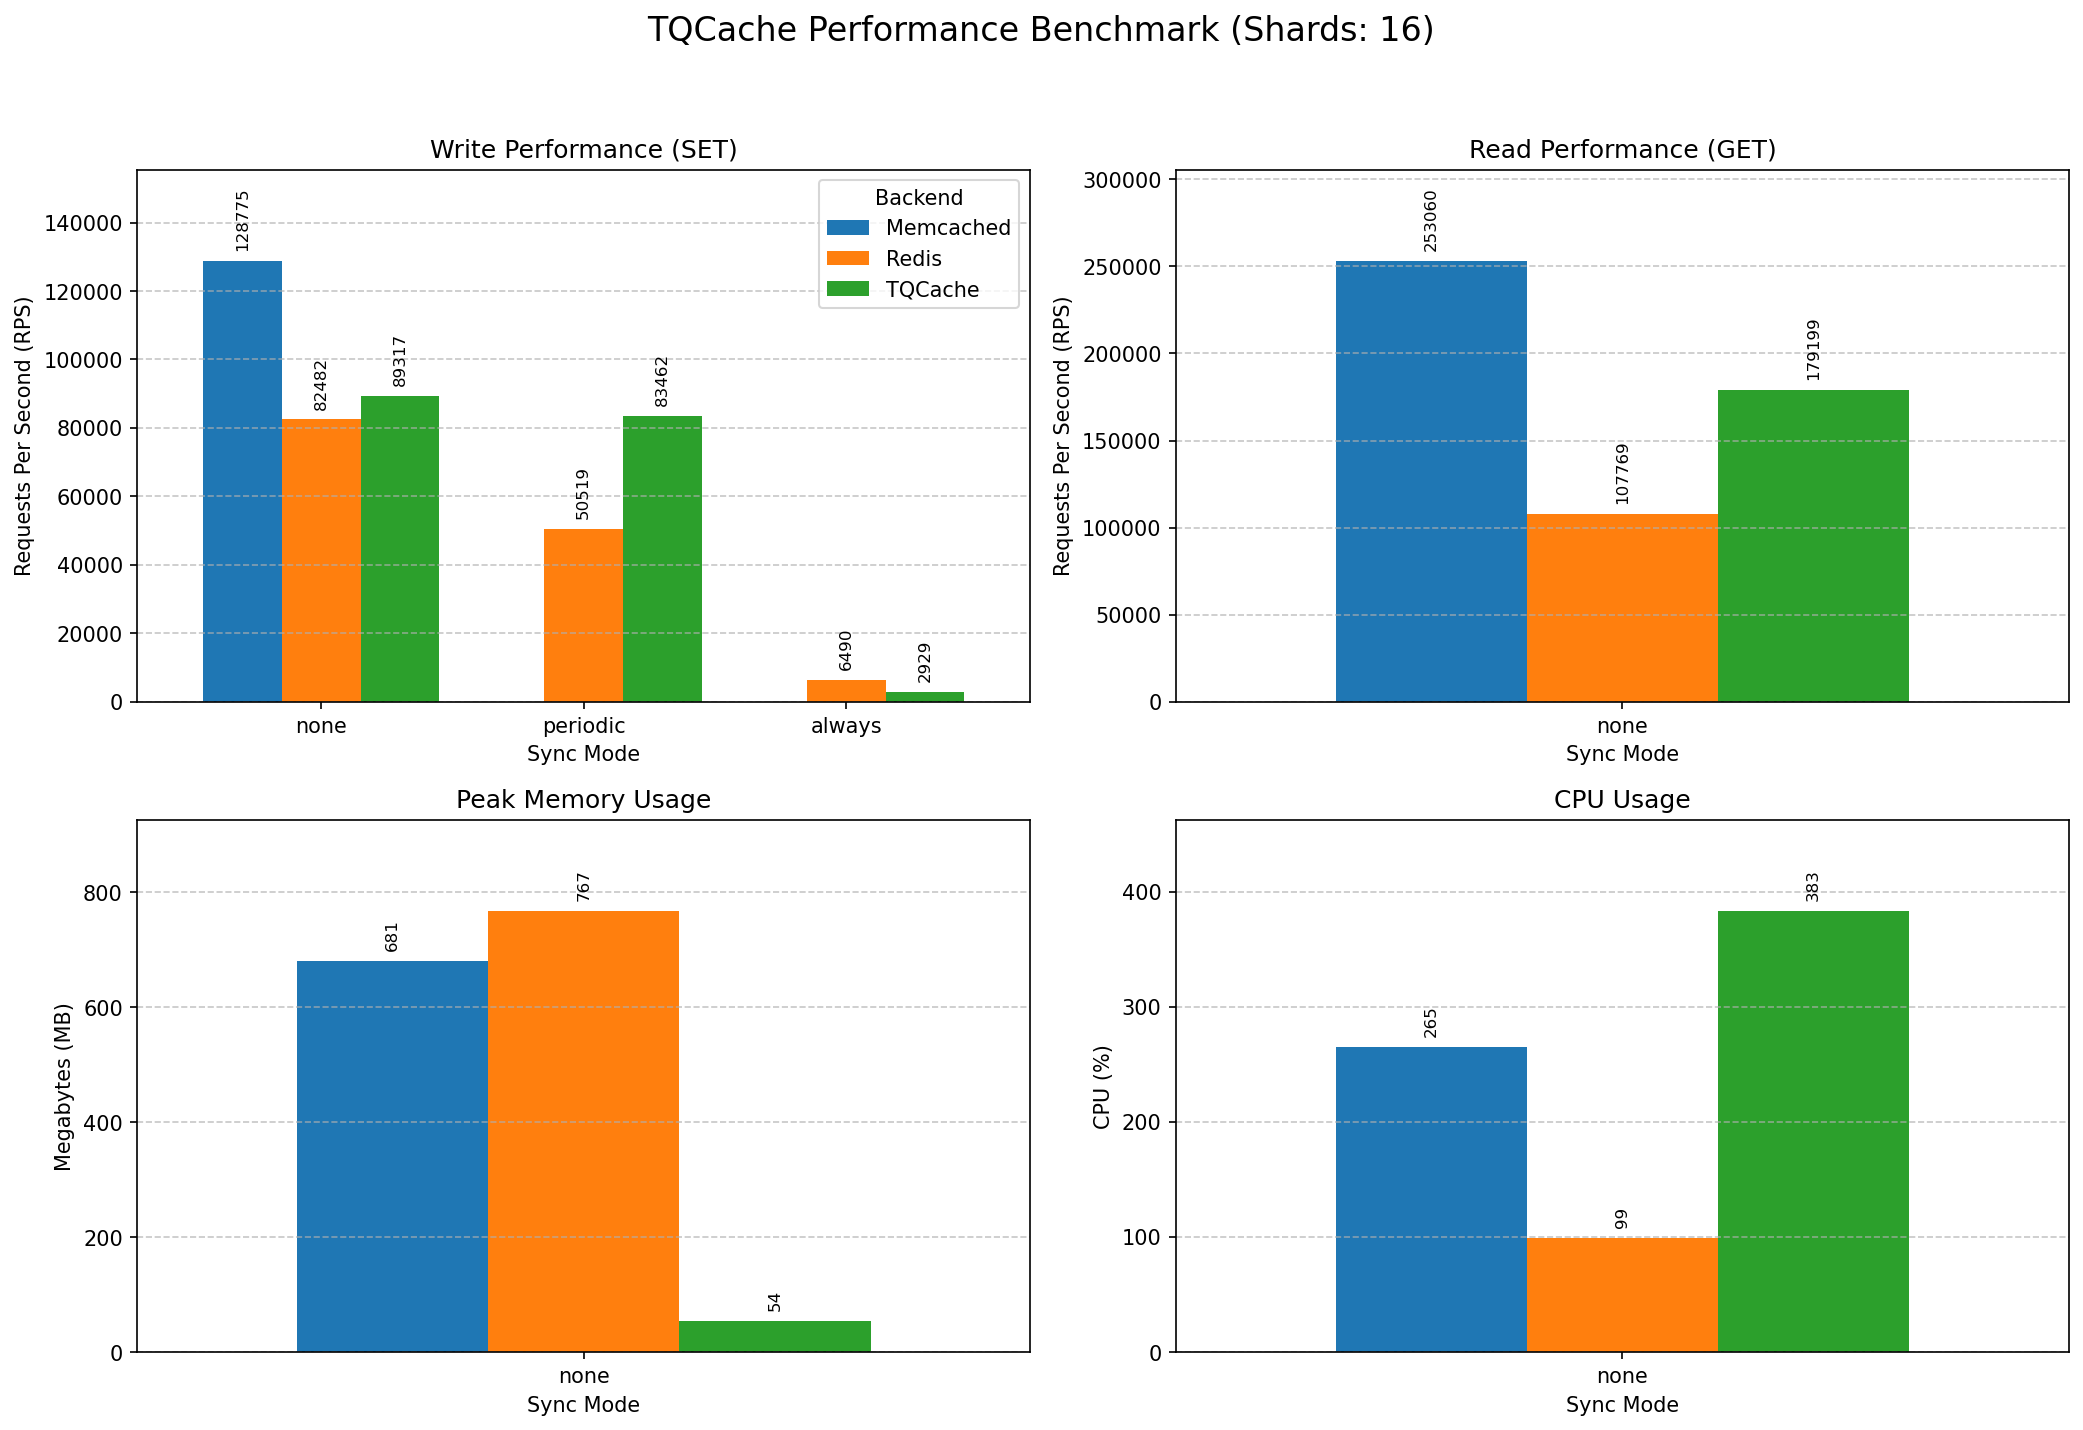

Source data for this figure (header and first rows):
Mode, Backend, Protocol, Operation, RPS, TimePerReq(ms), MaxMemory(MB), CPU(%)
none, TQCache, binary, SET, 89318, 0.0112, 54, 383
none, TQCache, binary, GET, 179199, 0.0056, 54, 383
none, Redis, redis, SET, 82483, 0.0121, 767, 99
none, Redis, redis, GET, 107769, 0.0093, 767, 99
none, Memcached, memcache, SET, 128775, 0.0078, 681, 265
none, Memcached, memcache, GET, 253060, 0.0040, 681, 265
periodic, TQCache, binary, SET, 83462, 0.0120, 58, 375
periodic, TQCache, binary, GET, 183867, 0.0054, 58, 375
periodic, Redis, redis, SET, 50520, 0.0198, 1244, 105
periodic, Redis, redis, GET, 89045, 0.0112, 1244, 105
always, TQCache, binary, SET, 2929, 0.3414, 17, 55
always, TQCache, binary, GET, 244077, 0.0041, 17, 55
always, Redis, redis, SET, 6491, 0.1541, 1192, 28
always, Redis, redis, GET, 85106, 0.0118, 1192, 28
